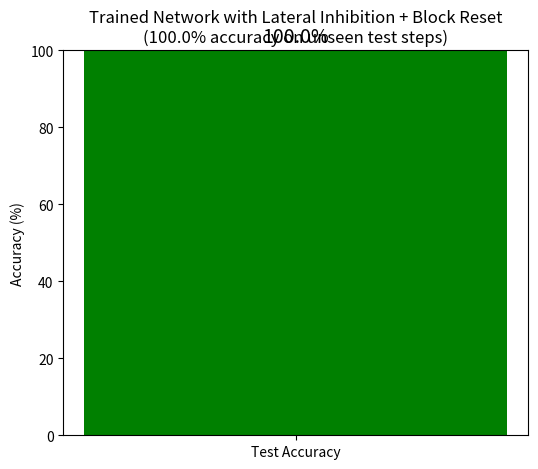

Python code for this plot: (Note: this script raises an exception after producing the figure.)
import numpy as np
import matplotlib.pyplot as plt
import os

# ---- Network Setup ----
num_patterns = 10
num_neurons = num_patterns * 3
input_idx = list(range(0, num_patterns))
hidden_idx = list(range(num_patterns, num_patterns*2))
output_idx = list(range(num_patterns*2, num_patterns*3))

threshold = 1.0
reset_potential = 0.0
leak_rate = 0.05
block_size = 40

learning_rate = 0.05
decay_rate = 0.03
max_weight = 2.0
min_weight = 0.1
noise_level = 0.083
inhibition_strength = 2.0   # Jitna zyada, utna strong "winner takes all"
external_input_strength = 0.20   # 0.08 se badhaya, zyada firing frequency ke liye

train_steps = 20000
test_steps = 2000

weights = np.zeros((num_neurons, num_neurons))
for i in range(num_patterns):
    for h in range(num_patterns):
        weights[input_idx[i]][hidden_idx[h]] = 1.15 if i == h else 0.5
for h in range(num_patterns):
    for o in range(num_patterns):
        weights[hidden_idx[h]][output_idx[o]] = 1.15 if h == o else 0.5

connection_mask = weights > 0

membrane_potential = np.zeros(num_neurons)
last_fired = np.full(num_neurons, -100)


def apply_lateral_inhibition(fired_idx, layer_idx, membrane_potential):
    """Jab ek neuron fire ho, usi layer ke doosre neurons ko thoda suppress karo"""
    layer_fired = [i for i in fired_idx if i in layer_idx]
    if len(layer_fired) > 0:
        for other in layer_idx:
            if other not in layer_fired:
                membrane_potential[other] -= inhibition_strength
    return membrane_potential


def run_step(t, pattern, learning_on):
    global membrane_potential, last_fired, weights

    # ---- FIX: block-boundary reset (crosstalk khatam karne ke liye) ----
    if t % block_size == 0:
        membrane_potential[:] = 0.0

    external_input = np.zeros(num_neurons)
    external_input[input_idx[pattern]] = external_input_strength

    noise = np.random.uniform(-noise_level, noise_level, num_neurons)
    membrane_potential += noise
    membrane_potential -= leak_rate * membrane_potential
    membrane_potential += external_input

    fired = membrane_potential >= threshold
    fired_idx = np.where(fired)[0]

    correct_fire = False
    output_fired = False

    if len(fired_idx) > 0:
        membrane_potential[fired_idx] = reset_potential
        last_fired[fired_idx] = t

        # ---- Lateral inhibition: hidden aur output layers mein "winner takes all" ----
        membrane_potential[:] = apply_lateral_inhibition(fired_idx, hidden_idx, membrane_potential)
        membrane_potential[:] = apply_lateral_inhibition(fired_idx, output_idx, membrane_potential)

        for idx in fired_idx:
            if idx in output_idx:
                output_fired = True
                if idx == output_idx[pattern]:
                    correct_fire = True

        incoming_signal = weights[fired_idx, :].sum(axis=0)
        membrane_potential += incoming_signal

        if learning_on:
            for j in fired_idx:
                connected_i = np.where(connection_mask[:, j])[0]
                recently = (0 <= (t - last_fired[connected_i])) & ((t - last_fired[connected_i]) <= 5) & (last_fired[connected_i] != -100)
                weights[connected_i[recently], j] = np.minimum(max_weight, weights[connected_i[recently], j] + learning_rate)
                weights[connected_i[~recently], j] = np.maximum(min_weight, weights[connected_i[~recently], j] - decay_rate)

    return output_fired, correct_fire


# ---- TRAINING PHASE ----
print(f"Training for {train_steps} steps...")
for t in range(train_steps):
    pattern = (t // block_size) % num_patterns
    run_step(t, pattern, learning_on=True)

print("Training done. Weights locked. Starting test phase...\n")

# ---- TESTING PHASE (learning off) ----
correct = 0
total_output = 0
for t in range(train_steps, train_steps + test_steps):
    pattern = (t // block_size) % num_patterns
    output_fired, correct_fire = run_step(t, pattern, learning_on=False)
    if output_fired:
        total_output += 1
        if correct_fire:
            correct += 1

accuracy = (correct / total_output * 100) if total_output > 0 else 0

print(f"---- TEST RESULTS (after training, with inhibition + block reset) ----")
print(f"Noise level: {noise_level}, Inhibition strength: {inhibition_strength}")
print(f"Correct: {correct} / {total_output}")
print(f"Test Accuracy: {accuracy:.1f}%")

print("\nSample final weights:")
for k in range(min(5, num_patterns)):
    cw = weights[input_idx[k]][hidden_idx[k]]
    ww = weights[input_idx[k]][hidden_idx[(k+1) % num_patterns]]
    print(f"  Pattern {k}: correct={cw:.3f}, wrong={ww:.3f}")

# ---- Simple bar graph: accuracy ----
plt.figure(figsize=(6, 5))
plt.bar(["Test Accuracy"], [accuracy], color='green')
plt.ylim(0, 100)
plt.ylabel("Accuracy (%)")
plt.title(f"Trained Network with Lateral Inhibition + Block Reset\n({accuracy:.1f}% accuracy on unseen test steps)")
plt.text(0, accuracy + 2, f"{accuracy:.1f}%", ha='center', fontsize=14)

save_path = os.path.expanduser("~/storage/pictures/brain_project/brain_v2_output.png")
plt.savefig(save_path)
print(f"\nGraph saved: {save_path}")
